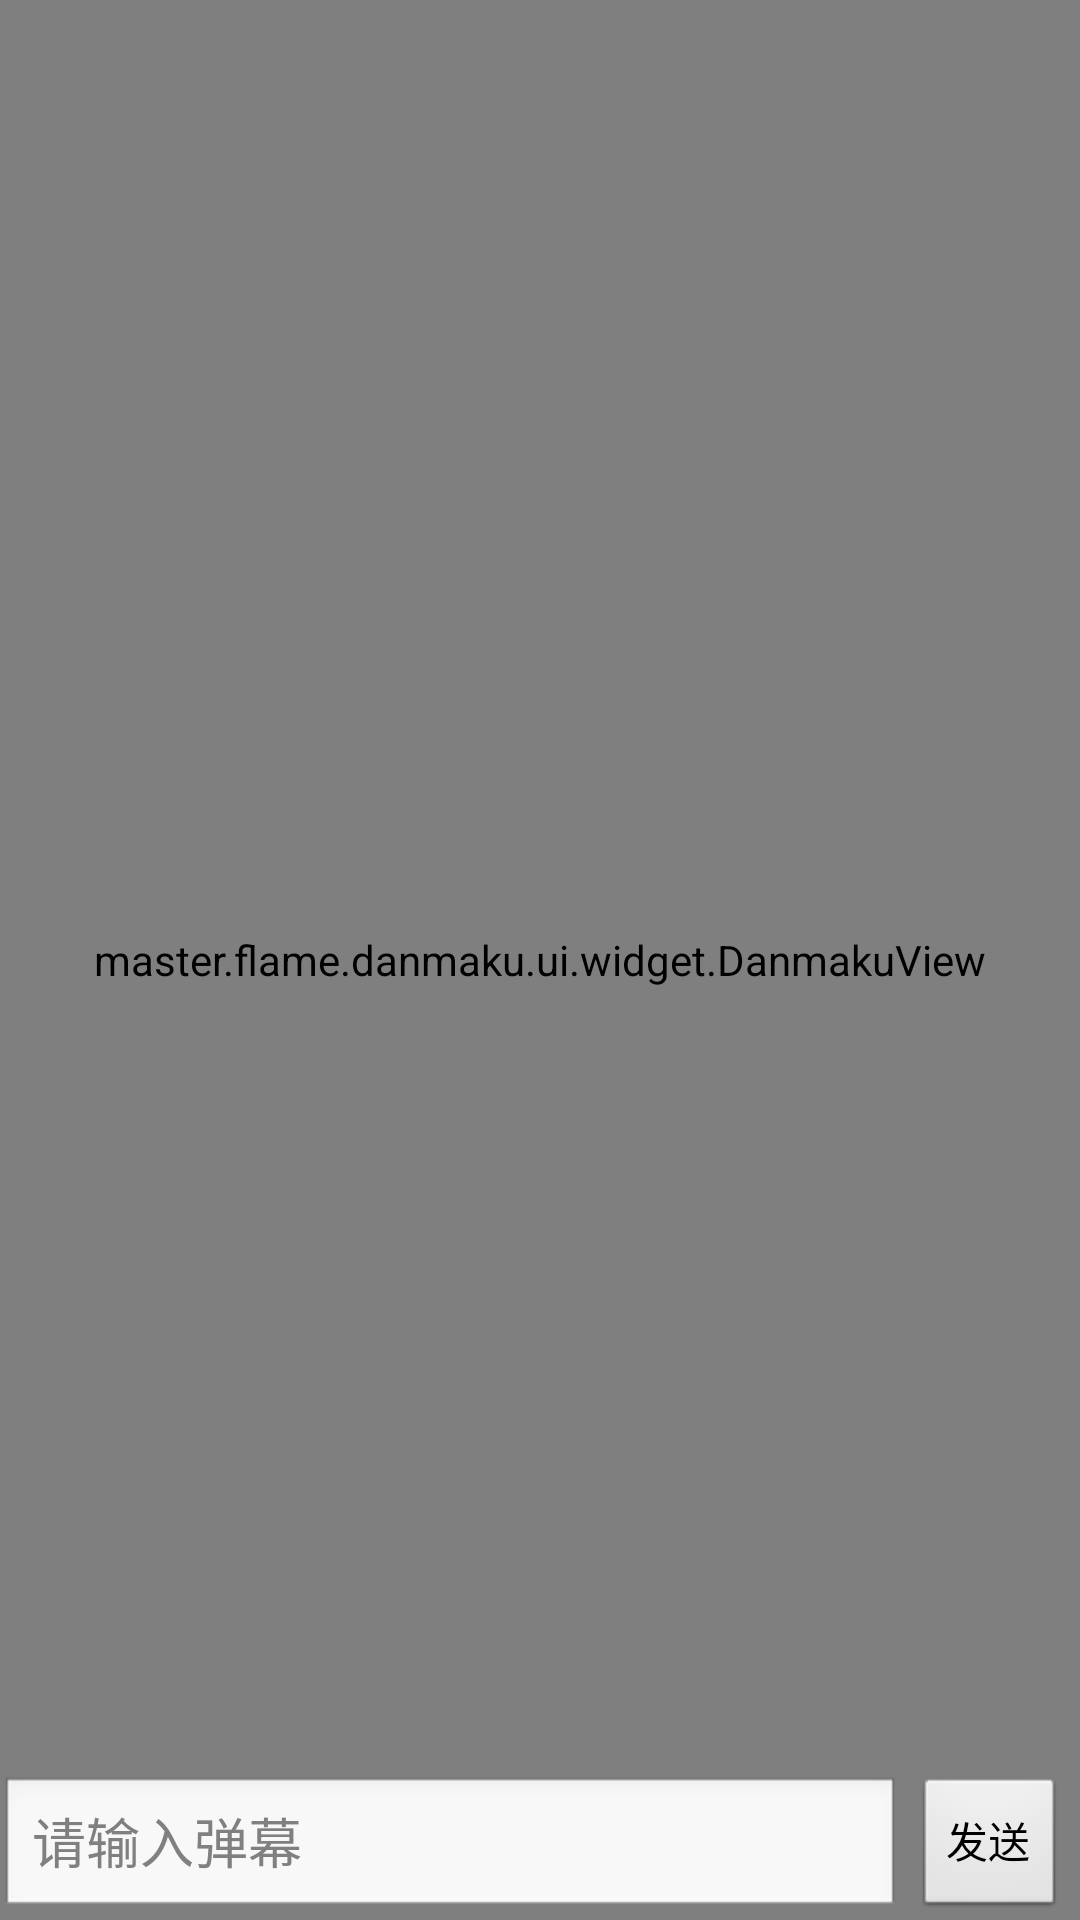

Reconstruct the res/layout file that produces this screen, plus the resources it refers to.
<!-- AndroidManifest.xml: activity theme android:Theme.Translucent.NoTitleBar -->
<!-- res/layout/activity_images.xml -->
<?xml version="1.0" encoding="utf-8"?>
<FrameLayout xmlns:android="http://schemas.android.com/apk/res/android"
    xmlns:tools="http://schemas.android.com/tools"
    android:id="@+id/rootView"
    android:layout_width="match_parent"
    android:layout_height="match_parent"
    tools:context=".activity.preview.ImagesActivity">

    <com.example.ishuhui.widget.SafeViewPager
        android:id="@+id/viewPager"
        android:layout_width="match_parent"
        android:layout_height="match_parent" />

    <TextView
        android:id="@+id/tv_pager"
        android:layout_width="wrap_content"
        android:layout_height="wrap_content"
        android:layout_gravity="center_horizontal|bottom"
        android:padding="5dp"
        android:textColor="#ffffff"
        android:textSize="16sp"
        tools:text="1/4"
        tools:textColor="@color/black" />

    <master.flame.danmaku.ui.widget.DanmakuView
        android:id="@+id/sv_danmaku"
        android:layout_width="match_parent"
        android:layout_height="match_parent" />

    <LinearLayout
        android:id="@+id/danmu_view"
        android:layout_width="match_parent"
        android:layout_height="wrap_content"
        android:layout_gravity="bottom"
        android:orientation="horizontal"
        android:baselineAligned="false">

        <FrameLayout
            android:layout_width="0dp"
            android:layout_height="wrap_content"
            android:layout_weight="5">

            <EditText
                android:id="@+id/et_danmu"
                android:layout_width="match_parent"
                android:layout_height="wrap_content"
                android:layout_gravity="center"
                android:hint="@string/input_danmu" />
        </FrameLayout>

        <FrameLayout
            android:layout_width="0dp"
            android:layout_height="wrap_content"
            android:layout_weight="1">

            <Button
                android:id="@+id/bt_send"
                android:layout_width="wrap_content"
                android:layout_height="wrap_content"
                android:layout_gravity="center"
                android:text="@string/send" />
        </FrameLayout>
    </LinearLayout>
</FrameLayout>
<!-- resources referenced by this layout -->
<resources>
  <color name="black">#000</color>
  <string name="input_danmu">请输入弹幕</string>
  <string name="send">发送</string>
</resources>
